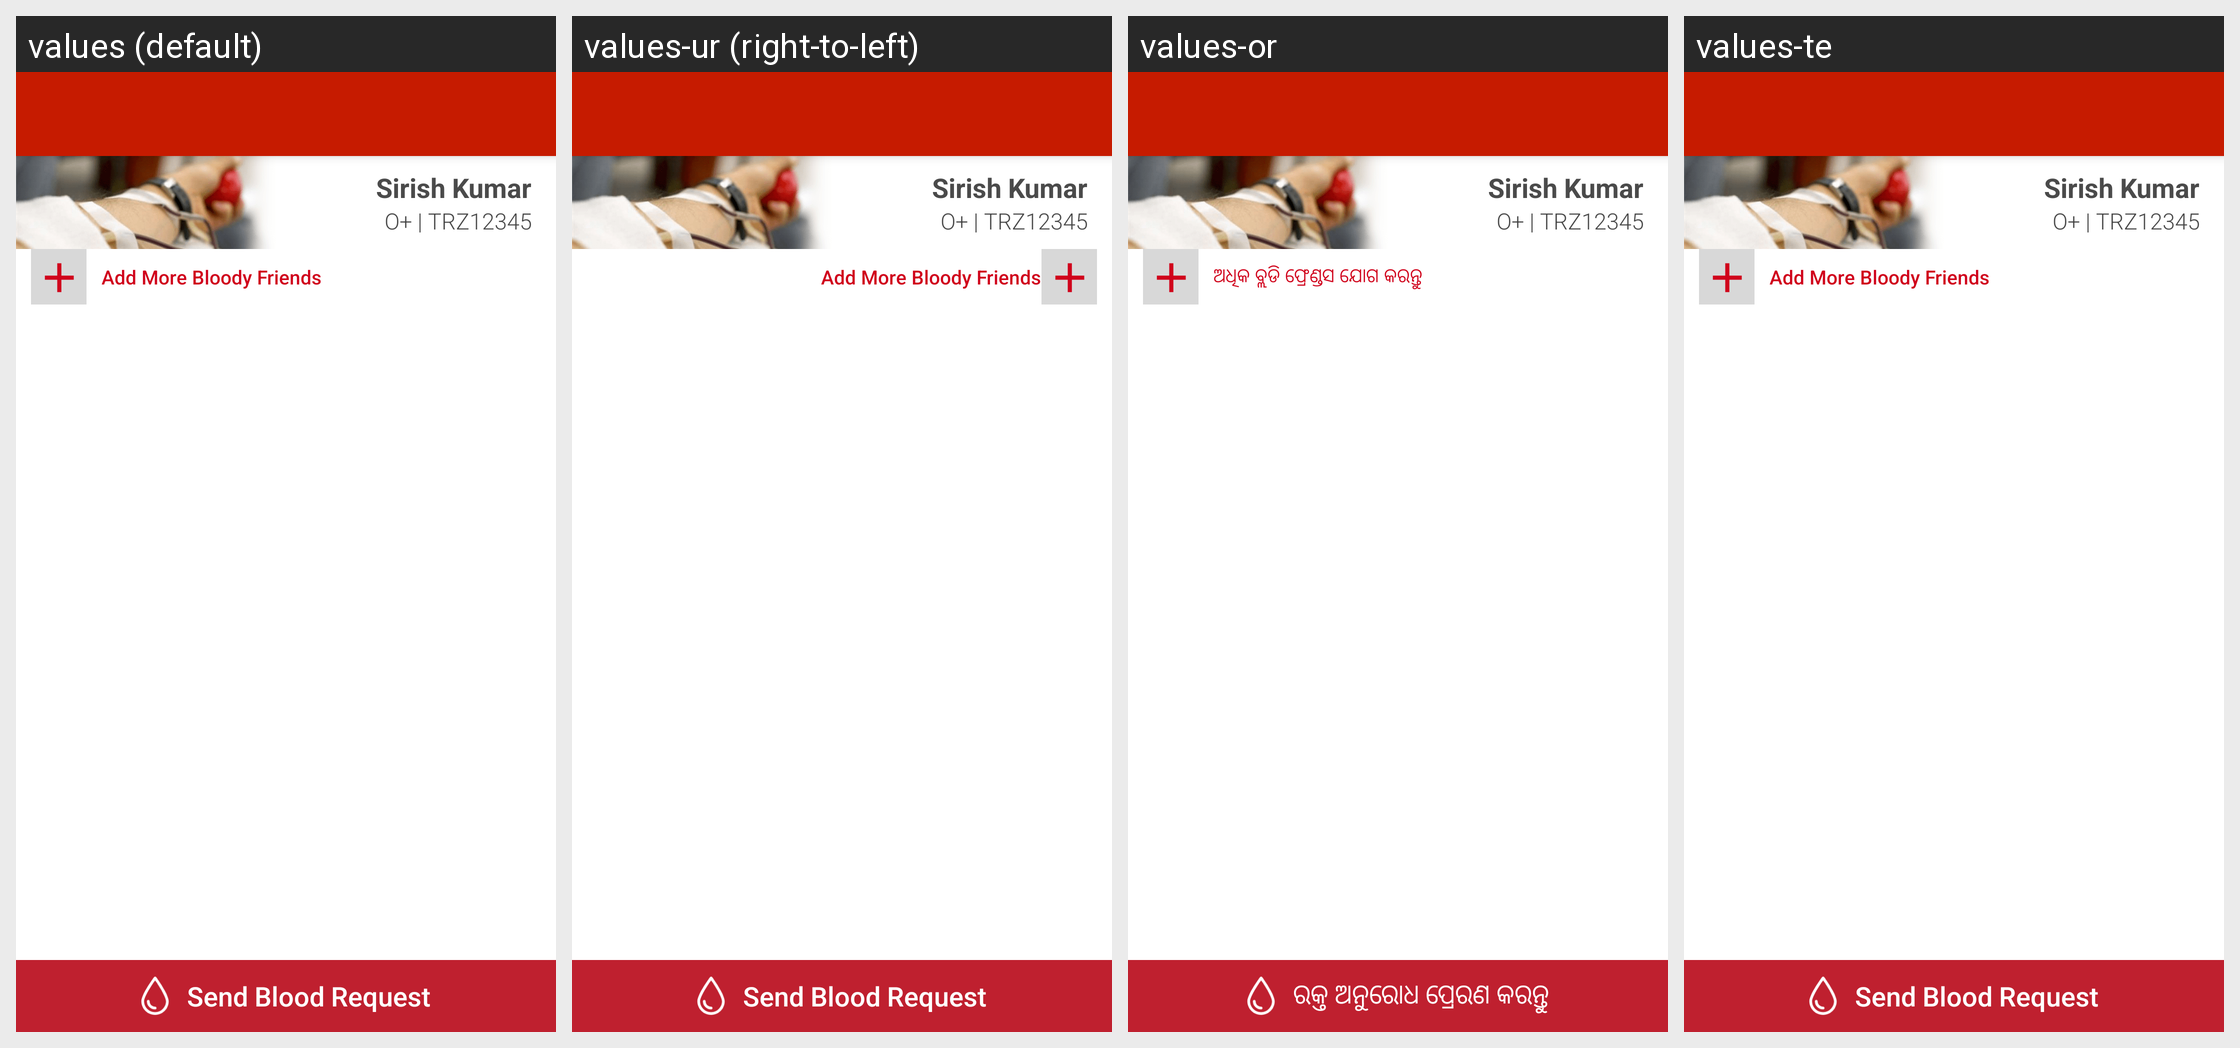

Locale-by-locale string values for the Android screen shown in this grid:
Android screen res/layout/bloody_friends_list_screen_layout.xml rendered under 4 locales, left to right: values (default), values-ur (right-to-left), values-or, values-te. Device: Nexus 5 (rendered at 1080×1920; each locale shown at half size, 540×960, under a caption strip naming it); theme AppTheme.
Other locales in the repository, not shown: values-hi, values-kn, values-ta.
Strings drawn on this screen, with the default value and each locale's value (text and hints the layout hard-codes, and strings that could not be matched under every locale, appear in the picture but are not listed):

add_more_bf
  values: Add More Bloody Friends
  values-ur: Add More Bloody Friends  [not translated; the default value is used]
  values-or: ଅଧିକ ବ୍ଲଡି ଫ୍ରେଣ୍ଡସ ଯୋଗ କରନ୍ତୁ
  values-te: Add More Bloody Friends  [not translated; the default value is used]

send_blood_request
  values: Send Blood Request
  values-ur: Send Blood Request  [not translated; the default value is used]
  values-or: ରକ୍ତ ଅନୁରୋଧ ପ୍ରେରଣ କରନ୍ତୁ
  values-te: Send Blood Request  [not translated; the default value is used]
